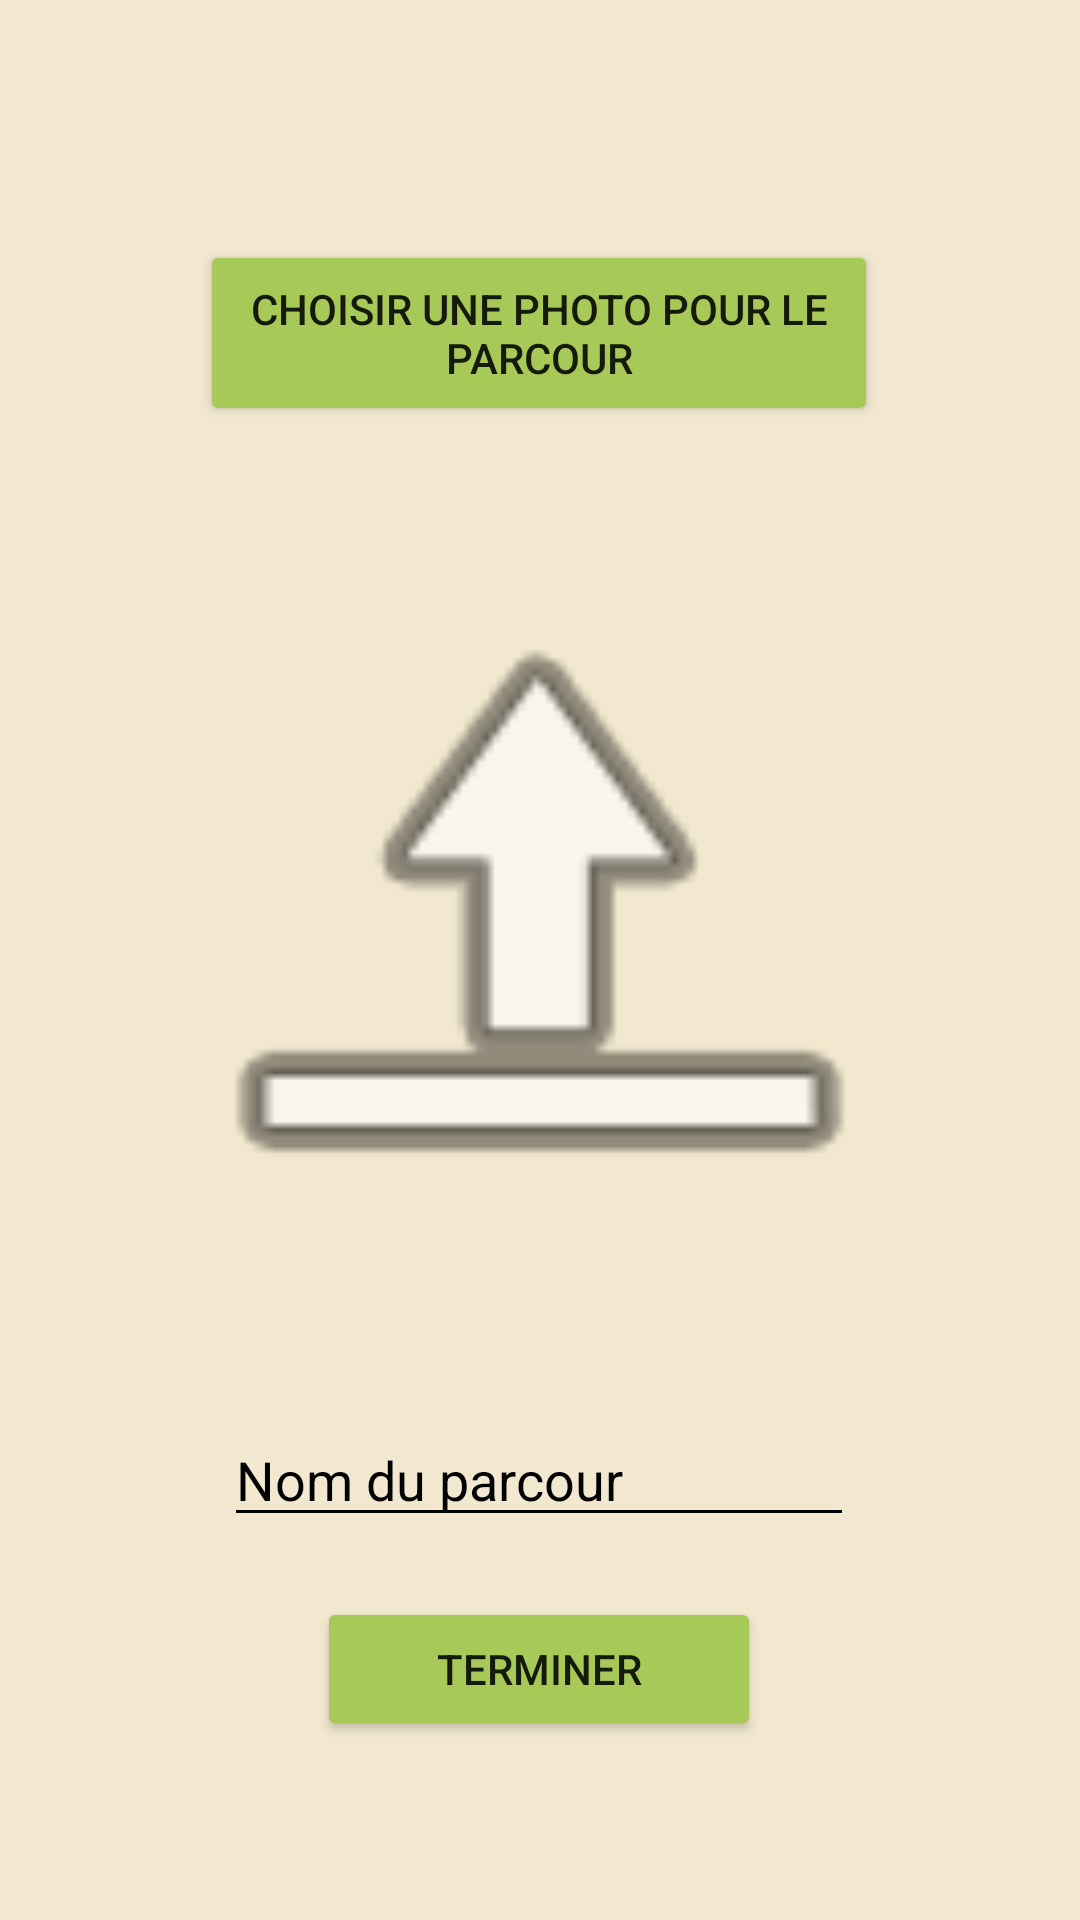

The Android layout XML behind this screen, and the referenced resources:
<!-- AndroidManifest.xml: application theme Theme.Androidprojet -->
<!-- res/layout/activity_upload_parcours.xml -->
<?xml version="1.0" encoding="utf-8"?>
<androidx.constraintlayout.widget.ConstraintLayout xmlns:android="http://schemas.android.com/apk/res/android"
    xmlns:app="http://schemas.android.com/apk/res-auto"
    xmlns:tools="http://schemas.android.com/tools"
    android:layout_width="match_parent"
    android:layout_height="match_parent"
    android:background="#f2e8cf"
    tools:context=".UploadParcours">


    <Button
        android:backgroundTint="#a7c957"
        android:id="@+id/choose"
        android:layout_width="226dp"
        android:layout_height="62dp"
        android:layout_marginTop="80dp"
        android:text="Choisir une photo pour le parcour"
        app:layout_constraintEnd_toEndOf="parent"
        app:layout_constraintHorizontal_bias="0.498"
        app:layout_constraintStart_toStartOf="parent"
        app:layout_constraintTop_toTopOf="parent" />

    <Button
        android:id="@+id/upload"
        android:layout_width="148dp"
        android:layout_height="48dp"
        android:layout_marginTop="20dp"
        android:backgroundTint="#a7c957"
        android:text="Terminer"
        app:layout_constraintEnd_toEndOf="parent"
        app:layout_constraintHorizontal_bias="0.498"
        app:layout_constraintStart_toStartOf="parent"
        app:layout_constraintTop_toBottomOf="@+id/nomParcour" />

    <ImageView
        android:id="@+id/imageView"
        android:layout_width="336dp"
        android:layout_height="261dp"
        android:layout_marginTop="32dp"
        app:layout_constraintEnd_toEndOf="parent"
        app:layout_constraintHorizontal_bias="0.497"
        app:layout_constraintStart_toStartOf="parent"
        app:layout_constraintTop_toBottomOf="@+id/choose"
        app:srcCompat="@android:drawable/ic_menu_upload" />

    <EditText
        android:id="@+id/nomParcour"
        android:layout_width="wrap_content"
        android:layout_height="wrap_content"
        android:layout_marginTop="36dp"
        android:backgroundTint="#000000"
        android:ems="10"
        android:hint="Nom du parcour"
        android:inputType="textPersonName"
        android:textColor="@color/black"
        android:textColorHint="@color/black"
        app:layout_constraintEnd_toEndOf="parent"
        app:layout_constraintHorizontal_bias="0.497"
        app:layout_constraintStart_toStartOf="parent"
        app:layout_constraintTop_toBottomOf="@+id/imageView" />

    <TextView
        android:textColor="#000000"
        android:id="@+id/error"
        android:layout_width="wrap_content"
        android:layout_height="wrap_content"
        android:layout_marginTop="32dp"
        app:layout_constraintEnd_toEndOf="parent"
        app:layout_constraintHorizontal_bias="0.501"
        app:layout_constraintStart_toStartOf="parent"
        app:layout_constraintTop_toTopOf="parent" />

    <ProgressBar
        android:id="@+id/progressbaruploadparcours"
        style="?android:attr/progressBarStyle"
        android:layout_width="wrap_content"
        android:layout_height="wrap_content"
        android:layout_marginTop="4dp"
        android:visibility="invisible"
        app:layout_constraintBottom_toBottomOf="parent"
        app:layout_constraintEnd_toEndOf="parent"
        app:layout_constraintHorizontal_bias="0.498"
        app:layout_constraintStart_toStartOf="parent"
        app:layout_constraintTop_toBottomOf="@+id/upload" />


</androidx.constraintlayout.widget.ConstraintLayout>
<!-- resources referenced by this layout -->
<resources>
  <style name="Theme.Androidprojet" parent="Theme.MaterialComponents.DayNight.DarkActionBar">
          
          <item name="colorPrimary">@color/purple_500</item>
          <item name="colorPrimaryVariant">@color/purple_700</item>
          <item name="colorOnPrimary">@color/white</item>
          
          <item name="colorSecondary">@color/teal_200</item>
          <item name="colorSecondaryVariant">@color/teal_700</item>
          <item name="colorOnSecondary">@color/black</item>
          
          <item name="android:statusBarColor" tools:targetApi="l">?attr/colorPrimaryVariant</item>
          
      </style>
  <!-- not gathered from this repository: default colours our renderer supplied (Android Studio template values) -->
  <color name="purple_500">#FF6200EE</color>
  <color name="purple_700">#FF3700B3</color>
  <color name="teal_200">#FF03DAC5</color>
  <color name="teal_700">#FF018786</color>
  <color name="black">#FF000000</color>
  <color name="white">#FFFFFFFF</color>
</resources>
